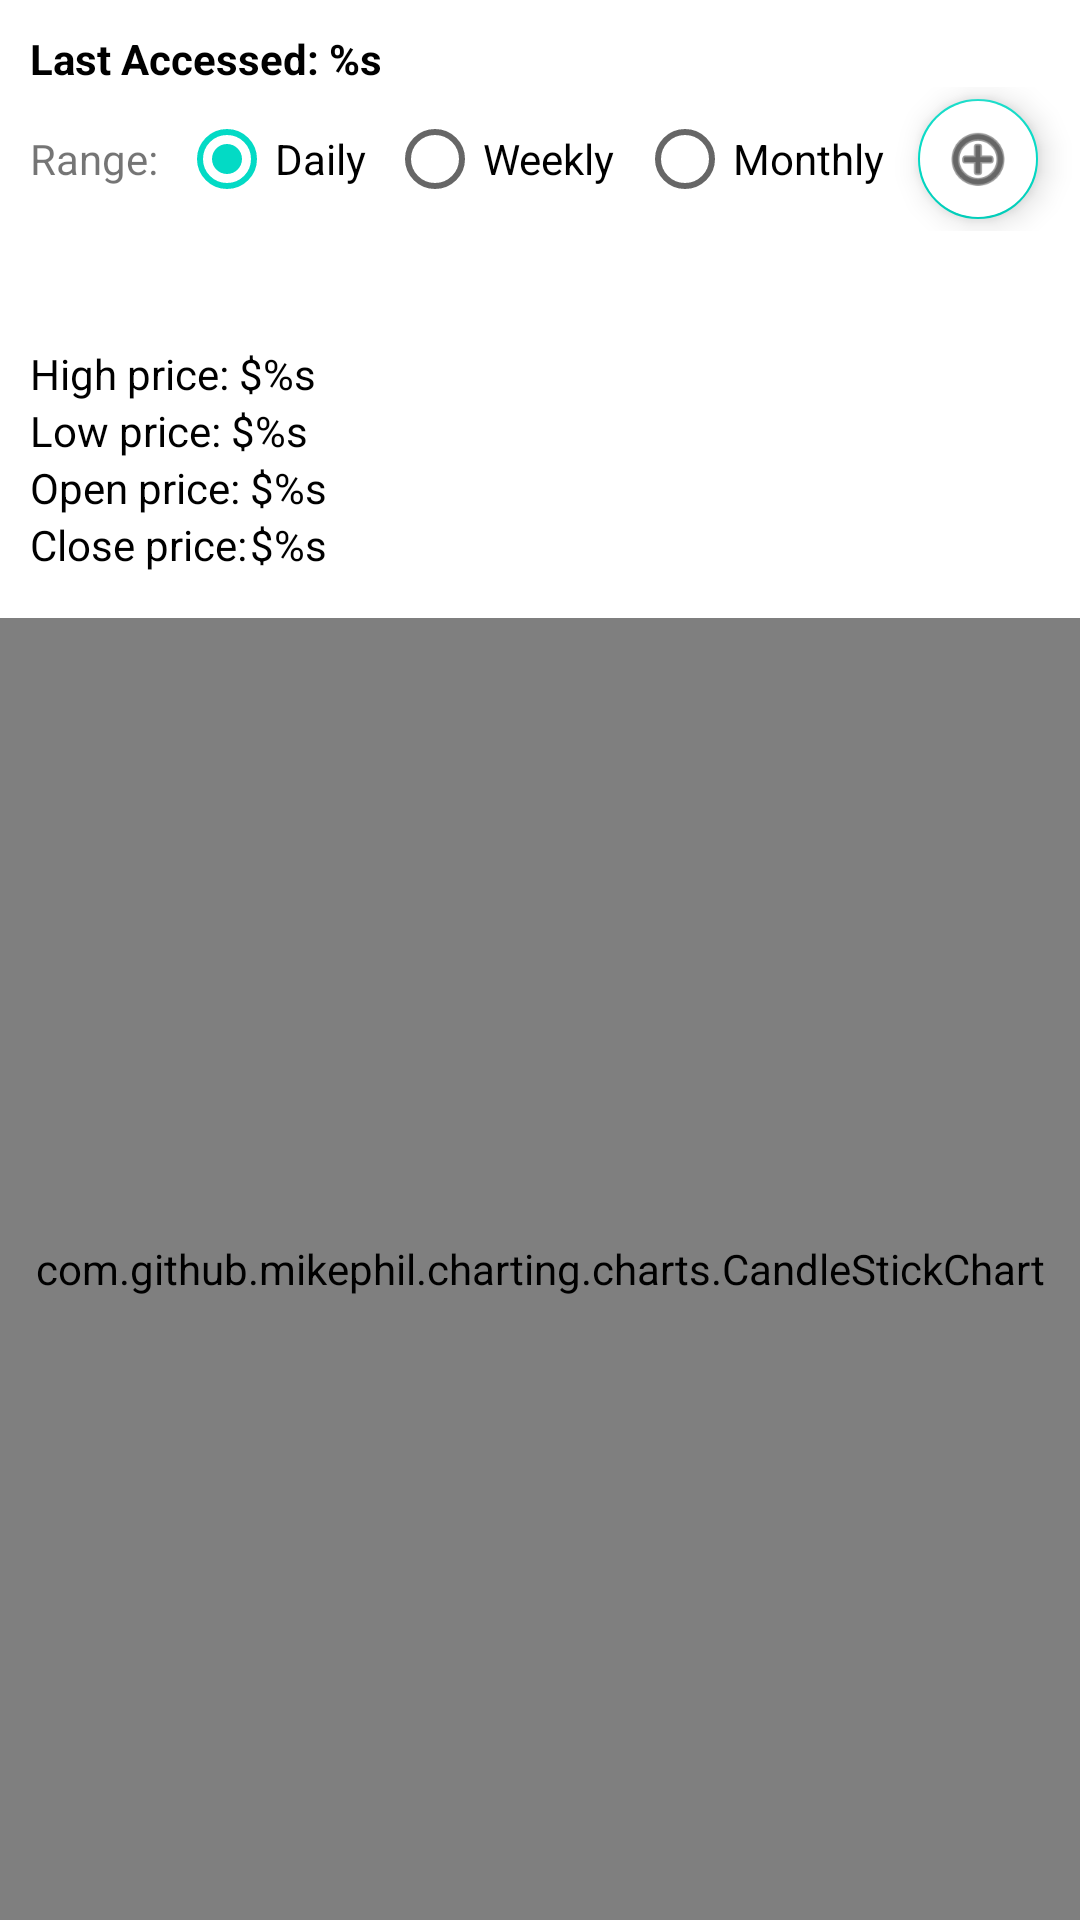

Produce the Android XML layout that renders to this screen, including the resource entries it uses.
<!-- AndroidManifest.xml: application theme Theme.StockManagerProto3 -->
<!-- res/layout/activity_detail.xml -->
<?xml version="1.0" encoding="utf-8"?>
<LinearLayout xmlns:android="http://schemas.android.com/apk/res/android"
    xmlns:app="http://schemas.android.com/apk/res-auto"
    xmlns:tools="http://schemas.android.com/tools"
    android:layout_width="match_parent"
    android:layout_height="match_parent"
    tools:context=".DetailActivity"
    android:orientation="vertical">

    <LinearLayout
        android:id="@+id/detailFragTopInfo"
        android:layout_width="match_parent"
        android:layout_height="wrap_content"
        android:orientation="vertical"
        android:layout_marginStart="10dp"
        android:layout_marginTop="10dp">
        <TextView
            android:id="@+id/theDate"
            android:layout_width="match_parent"
            android:layout_height="wrap_content"
            android:text="@string/date"
            android:textStyle="bold"
            android:textColor="@color/black"/>
        <RadioGroup
            android:id="@+id/range"
            android:layout_width="match_parent"
            android:layout_height="wrap_content"
            android:orientation="horizontal">
            <TextView
                android:layout_width="wrap_content"
                android:layout_height="wrap_content"
                android:text="@string/range"
                android:layout_weight="1"/>
            <RadioButton
                android:id="@+id/daily"
                android:layout_width="wrap_content"
                android:layout_height="wrap_content"
                android:text="@string/daily"
                android:checked="true"
                android:layout_weight="1"
                />
            <RadioButton
                android:id="@+id/weekly"
                android:layout_width="wrap_content"
                android:layout_height="wrap_content"
                android:text="@string/fiveDays"
                android:layout_weight="1"
                />
            <RadioButton
                android:id="@+id/monthly"
                android:layout_width="wrap_content"
                android:layout_height="wrap_content"
                android:text="@string/threeMonths"
                android:layout_weight="1"
                />
            <com.google.android.material.floatingactionbutton.FloatingActionButton
                android:id="@+id/watchListAdd"
                android:layout_width="wrap_content"
                android:layout_height="wrap_content"
                android:layout_marginEnd="10dp"
                android:clickable="true"
                app:fabSize="mini"
                android:backgroundTint="@color/cardview_light_background"
                android:src="@android:drawable/ic_menu_add" />
        </RadioGroup>
        ></LinearLayout>

    <LinearLayout
        android:id="@+id/stockInfo"
        android:layout_width="match_parent"
        android:layout_height="wrap_content"
        android:orientation="vertical"
        android:layout_marginStart="10dp">

        <TextView
            android:id="@+id/stockSymbol"
            android:layout_width="wrap_content"
            android:layout_height="wrap_content"
            android:text=""
            android:textColor="@color/black"
            android:textStyle="bold"/>
        <TextView
            android:id="@+id/dateAtPrice"
            android:layout_width="wrap_content"
            android:layout_height="wrap_content"
            android:text=""
            android:textColor="@color/black"/>
        <TextView
            android:id="@+id/stockHigh"
            android:layout_width="wrap_content"
            android:layout_height="wrap_content"
            android:text="@string/highPrice"
            android:textColor="@color/black"/>
        <TextView
            android:id="@+id/stockLow"
            android:layout_width="wrap_content"
            android:layout_height="wrap_content"
            android:text="@string/lowPrice"
            android:textColor="@color/black"/>
        <TextView
            android:id="@+id/stockOpen"
            android:layout_width="wrap_content"
            android:layout_height="wrap_content"
            android:text="@string/openPrice"
            android:textColor="@color/black"/>
        <TextView
            android:id="@+id/stockClose"
            android:layout_width="wrap_content"
            android:layout_height="wrap_content"
            android:text="@string/closePrice"
            android:textColor="@color/black"/>
        ></LinearLayout>

    <com.github.mikephil.charting.charts.CandleStickChart
        android:id="@+id/stockChart"
        android:layout_width="match_parent"
        android:layout_height="match_parent"
        android:layout_marginTop="15dp"></com.github.mikephil.charting.charts.CandleStickChart>

</LinearLayout>
<!-- resources referenced by this layout -->
<resources>
  <color name="black">#FF000000</color>
  <string name="closePrice">Close price:	$%s</string>
  <string name="daily">Daily</string>
  <string name="date">Last Accessed: %s</string>
  <string name="fiveDays">Weekly</string>
  <string name="highPrice">High price:  	$%s</string>
  <string name="lowPrice">Low price:   	$%s</string>
  <string name="openPrice">Open price: 	$%s</string>
  <string name="range">Range:</string>
  <string name="threeMonths">Monthly</string>
  <style name="Theme.StockManagerProto3" parent="Theme.MaterialComponents.DayNight.DarkActionBar">
          
          <item name="colorPrimary">@color/purple_500</item>
          <item name="colorPrimaryVariant">@color/purple_700</item>
          <item name="colorOnPrimary">@color/white</item>
          
          <item name="colorSecondary">@color/teal_200</item>
          <item name="colorSecondaryVariant">@color/teal_700</item>
          <item name="colorOnSecondary">@color/black</item>
          
          <item name="android:statusBarColor" tools:targetApi="l">?attr/colorPrimaryVariant</item>
          
      </style>
  <color name="purple_500">#FF6200EE</color>
  <color name="purple_700">#FF3700B3</color>
  <color name="white">#FFFFFFFF</color>
  <color name="teal_200">#FF03DAC5</color>
  <color name="teal_700">#FF018786</color>
</resources>
